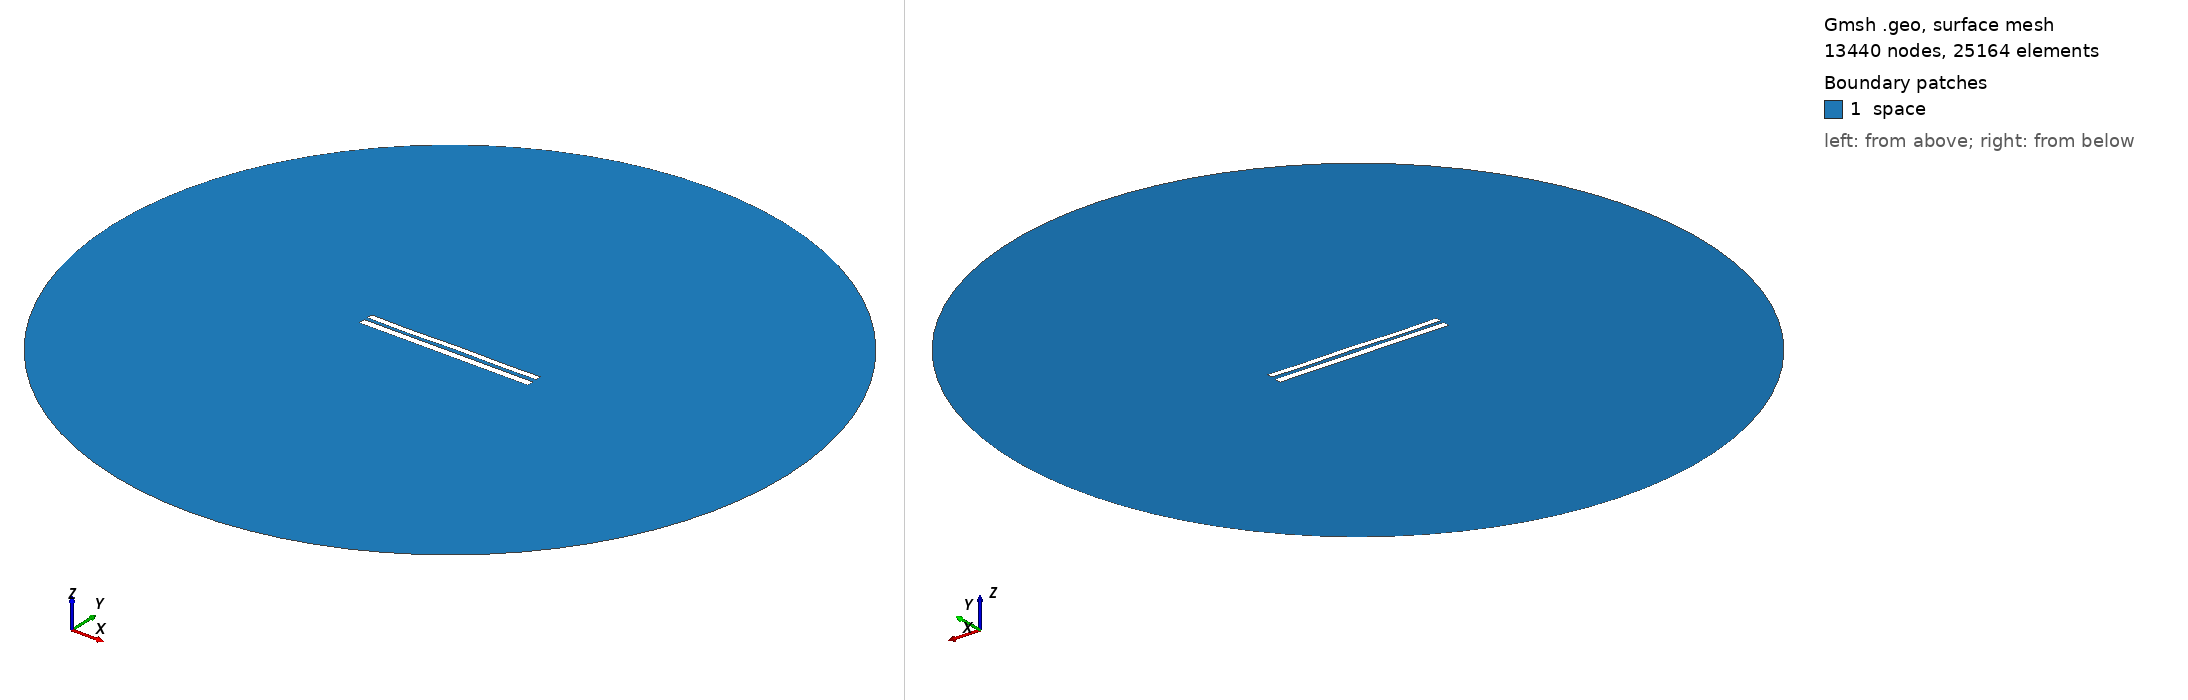

Gmsh geometry script, surface-meshed: 13440 nodes, 25164 surface elements. Boundary patches (legend numbers): 1 space. Left view from above one corner, right view from below the opposite corner. Legend entries are the model's physical surfaces. The drawing asked Gmsh for element sizes between 1% and 20% of the model's largest extent; the script's own settings can give other sizes.

=== 8056.geo (drawn) ===
//---------------------------------------
// Geometry kernel
//---------------------------------------

SetFactory("OpenCASCADE");



//---------------------------------------
// Parameters of the geometry
//---------------------------------------

// Overetch of the upper plate
overetch = 0.25;

// Distance between the plates
distance = 2.0;

// Discretization over the x axis (for the deformation)
nx = 50; 

// Length of the plate
L = 100 - overetch; 

// Number of modes
n = 4; 

// 1st mode coefficient
coeff(1) = 0.15;
beta(1) = 0.596864 * 3.1415926535 / L;

// 2nd mode coefficient
coeff(2) = 0.0;
beta(2) = 1.49418 * 3.1415926535 / L;

// 3rd mode coefficient
coeff(3) = -0.075;
beta(3) = 2.50025 * 3.1415926535 / L;

// 4th mode coefficient
coeff(4) = -0.15;
beta(4) = 3.49999 * 3.1415926535 / L;



//---------------------------------------
// Upper plate (deformed rectangle)
//---------------------------------------

// Coordiantes of the upper plate
xmin = -50;
xmax = 50 - overetch;

// Height of the upper plate
yheight = 4 - 2 * overetch;

// Indexes of the points
UpperID[] = {};
LowerID[] = {};
LeftID[] = {};
RightID[] = {};

// Point index
p = 1;

// Horizontal edges
For i In {1:nx}
    x = xmin + (i-1)*(xmax - xmin)/(nx-1);

    y_bottom = distance / 2 + overetch;
    For j In {1:n}
        C = (Cosh(beta(j)*L) + Cos(beta(j)*L)) / (Sinh(beta(j)*L) + Sin(beta(j)*L));
        y_bottom  = y_bottom + coeff(j) * (Cosh(beta(j)*(x+50)) - Cos(beta(j)*(x+50)) - C * (Sinh(beta(j)*(x+50)) - Sin(beta(j)*(x+50))));
    EndFor

    y_top = y_bottom + yheight;

    Point(p) = {x, y_top, 0, 1.0};
    UpperID[i] = p;
    p = p + 1;

    Point(p) = {x, y_bottom, 0, 1.0};
    LowerID[i] = p;
    p = p + 1;
EndFor

// Create point lists
UpperPts[] = {}; LowerPts[] = {};
For i In {1:nx}
  UpperPts[] += {UpperID[i]};
  LowerPts[] += {LowerID[i]};
EndFor

// Build splines
Spline(1) = {UpperPts[]};
Spline(2) = {LowerPts[]};
Line(3) = {LowerPts[nx-1], UpperPts[nx-1]};
Line(4) = {LowerPts[0], UpperPts[0]};

// Build the plane surface
Curve Loop(1) = {2, 3, -1, -4};
Plane Surface(1) = {1};



//---------------------------------------
// Lower plate (rectangle)
//---------------------------------------

// Vertices
Point(1001) = {-50, -1, 0, 1.0};
Point(1002) = { 50, -1, 0, 1.0};
Point(1003) = { 50,  -5, 0, 1.0};
Point(1004) = {-50,  -5, 0, 1.0};

// Edges
Line(5) = {1001, 1002};
Line(6) = {1002, 1003};
Line(7) = {1003, 1004};
Line(8) = {1004, 1001};

// Plane surface
Line Loop(2) = {5, 6, 7, 8};
Plane Surface(2) = {2}; 



//---------------------------------------
// Outer (fictious) boundary
//---------------------------------------

// Points
Point(1005) = {0, 0, 0};       // Center
Point(1006) = {200, 0, 0};     // Start point
Point(1007) = {0, 200, 0};     // 90 degrees
Point(1008) = {-200, 0, 0};    // 180 degrees
Point(1009) = {0, -200, 0};    // 270 degrees

// Circle arcs (each needs start, center, end)
Circle(9) = {1006, 1005, 1007};
Circle(10) = {1007, 1005, 1008};
Circle(11) = {1008, 1005, 1009};
Circle(12) = {1009, 1005, 1006};

// Plane surface for the entire domain
Curve Loop(3) = {9, 10, 11, 12};
Surface(3) = {3};

// Subtract the plates from the whole domain to obtain the actual domain where we want to solve the equations
BooleanDifference{ Surface{3}; Delete; }{ Surface{1}; Surface{2}; Delete; }




//---------------------------------------
// Transfinite Lines/Curves
//---------------------------------------

// Set the number of points on the boundaries
r = 7;

// Plates
Transfinite Curve {1, 2} = 50*r Using Progression 1;
Transfinite Curve {3, 4} = 2*r Using Progression 1;
Transfinite Line {5, 7} = 50*r Using Progression 1;
Transfinite Line {6, 8} = 2*r Using Progression 1;

// Outer boundary
Transfinite Line {9, 10, 11, 12} = 20 Using Progression 1;



//---------------------------------------
// Physical groups
//---------------------------------------                

// Physical curves (boundaries)
Physical Line("force_segment", 10) = {2};
Physical Line("upper_plate", 11) = {1, 3, 4};
Physical Line("lower_plate", 12) = {5, 6, 7, 8};
Physical Line("boundary", 20) = {9, 10, 11, 12};

// Physical Surfaces
Physical Surface("space", 30) = {3};



//---------------------------------------
// 6. Generate the Mesh
//---------------------------------------

// 2D mesh generation
Mesh 2;
